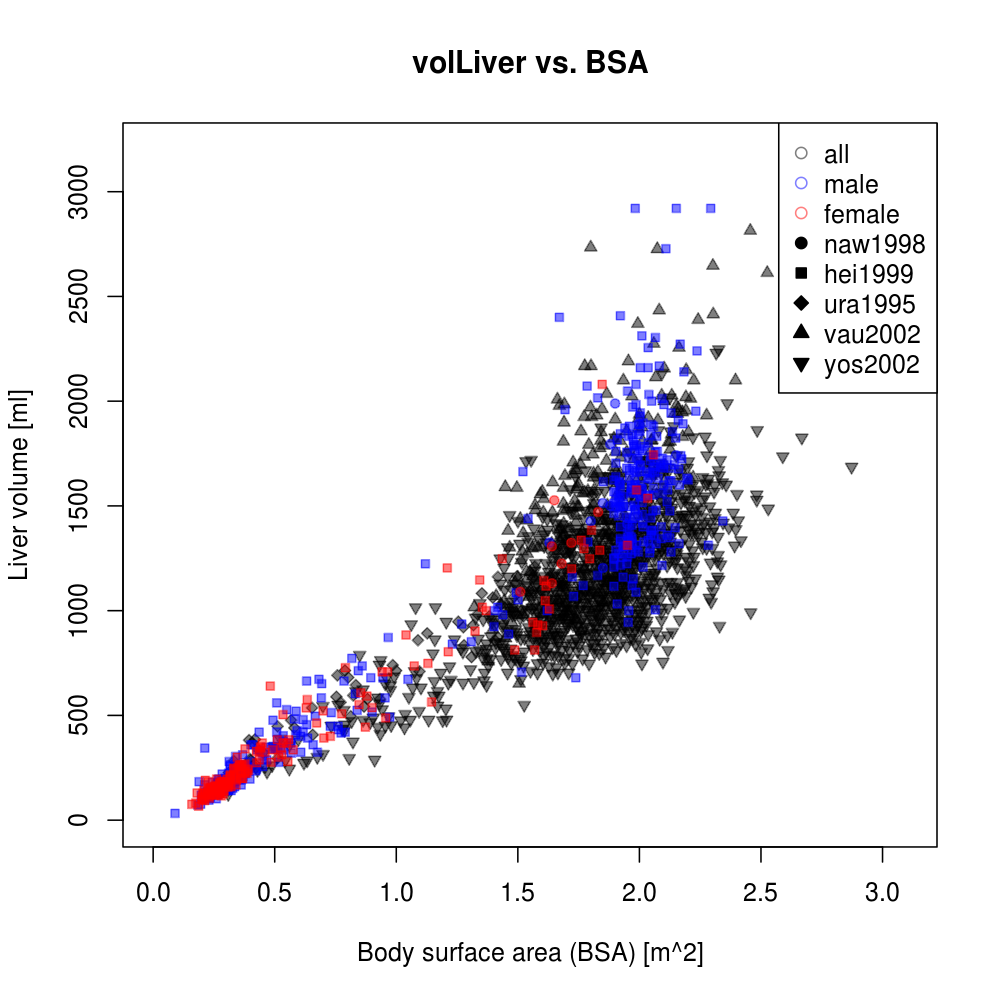

The data file committed next to this chart (first rows):
study	gender	BSA	volLiver	dtype	status
naw1998	female	1.51	1090	individual	healthy
naw1998	female	1.64	1131	individual	healthy
naw1998	female	1.64	1307	individual	healthy
naw1998	female	1.65	1527	individual	healthy
naw1998	female	1.68	1225	individual	healthy
naw1998	female	1.72	1324	individual	healthy
naw1998	female	1.83	1471	individual	healthy
naw1998	male	1.63	1325	individual	healthy
naw1998	male	1.8	1427	individual	healthy
naw1998	male	1.85	1204	individual	healthy
naw1998	male	1.85	1514	individual	healthy
naw1998	male	1.88	1501	individual	healthy
naw1998	male	1.88	1795	individual	healthy
naw1998	male	1.9	1989	individual	healthy
naw1998	male	1.92	1535	individual	healthy
naw1998	male	1.92	1610	individual	healthy
naw1998	male	1.95	1414	individual	healthy
naw1998	male	1.98	1667	individual	healthy
naw1998	male	2	1890	individual	healthy
naw1998	male	2.04	1629	individual	healthy
naw1998	male	2.15	1742	individual	healthy
hei1999	female	0.159	75.2	individual	healthy
hei1999	female	0.175	81.6	individual	healthy
hei1999	female	0.181	129.6	individual	healthy
hei1999	female	0.187	66.4	individual	healthy
hei1999	female	0.201	97.6	individual	healthy
hei1999	female	0.201	100	individual	healthy
hei1999	female	0.201	112	individual	healthy
hei1999	female	0.204	128	individual	healthy
hei1999	female	0.209	100	individual	healthy
hei1999	female	0.209	144	individual	healthy
hei1999	female	0.212	93.6	individual	healthy
hei1999	female	0.215	121.6	individual	healthy
hei1999	female	0.215	128	individual	healthy
hei1999	female	0.215	189.6	individual	healthy
hei1999	female	0.223	134.4	individual	healthy
hei1999	female	0.226	184	individual	healthy
hei1999	female	0.227	140	individual	healthy
hei1999	female	0.23	112	individual	healthy
hei1999	female	0.23	152	individual	healthy
hei1999	female	0.231	104	individual	healthy
hei1999	female	0.234	122.4	individual	healthy
hei1999	female	0.236	156.8	individual	healthy
hei1999	female	0.237	152	individual	healthy
hei1999	female	0.24	141.6	individual	healthy
hei1999	female	0.242	128	individual	healthy
hei1999	female	0.245	152	individual	healthy
hei1999	female	0.247	120	individual	healthy
hei1999	female	0.247	150.4	individual	healthy
hei1999	female	0.25	144	individual	healthy
hei1999	female	0.252	120	individual	healthy
hei1999	female	0.252	140	individual	healthy
hei1999	female	0.253	160.8	individual	healthy
hei1999	female	0.254	161.6	individual	healthy
hei1999	female	0.255	154.4	individual	healthy
hei1999	female	0.259	155.2	individual	healthy
hei1999	female	0.261	196	individual	healthy
hei1999	female	0.262	152.8	individual	healthy
hei1999	female	0.262	154.4	individual	healthy
hei1999	female	0.265	163.2	individual	healthy
... 1,857 more rows
